Run: headless pygame with SDL's dummy video driver; simulated clock (each Clock.tick advances the game by its frame time, no real sleeping); random seed 0; keys injected as events and as key.get_pressed() state; no mouse input.
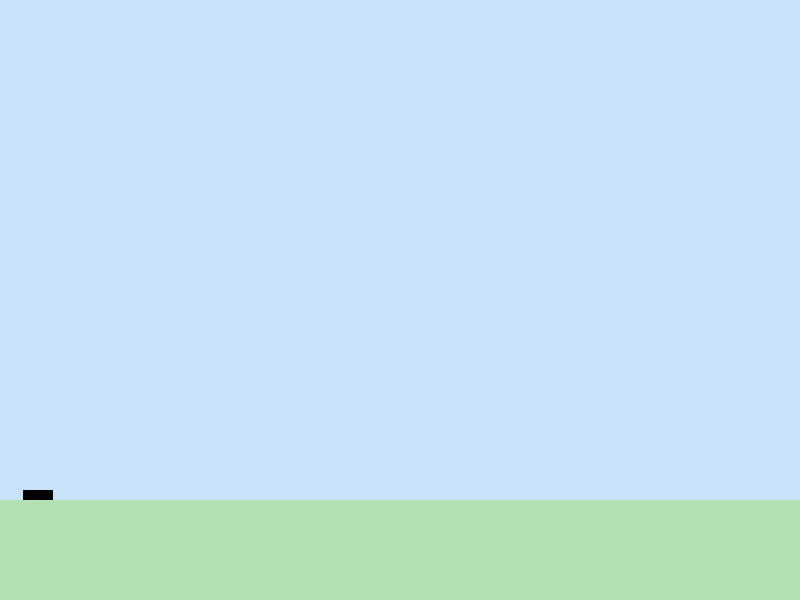
Frame 1 of 4 · flips 1–60 · no input
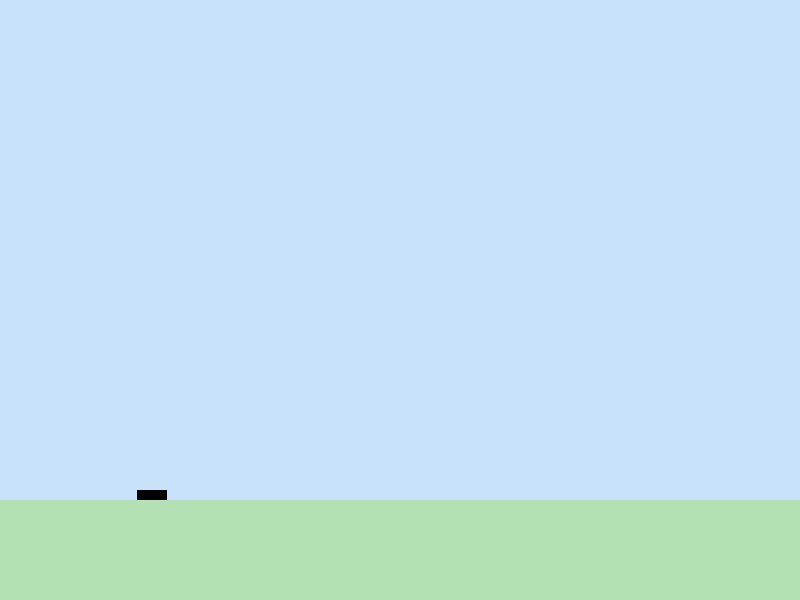
Frame 2 of 4 · flips 61–180 · tapped SPACE, RETURN · held RIGHT (→), D
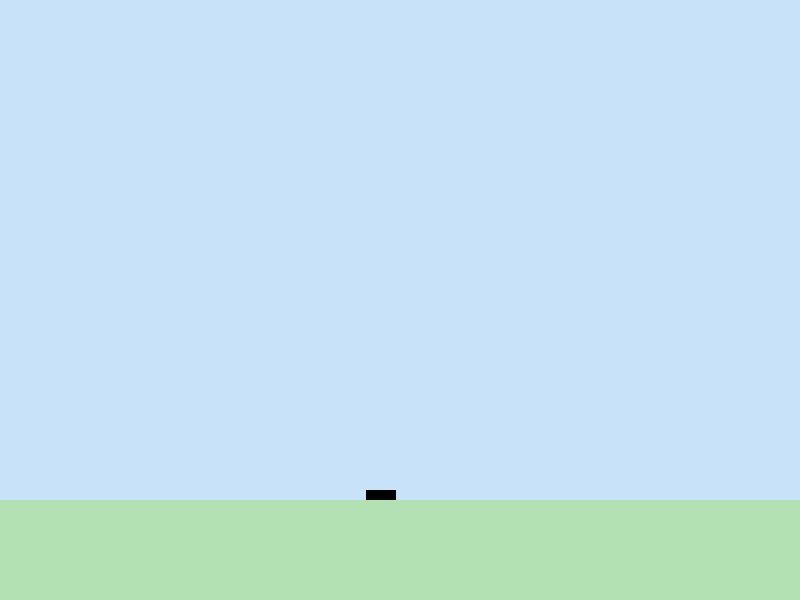
Frame 3 of 4 · flips 181–300 · held DOWN (↓), S
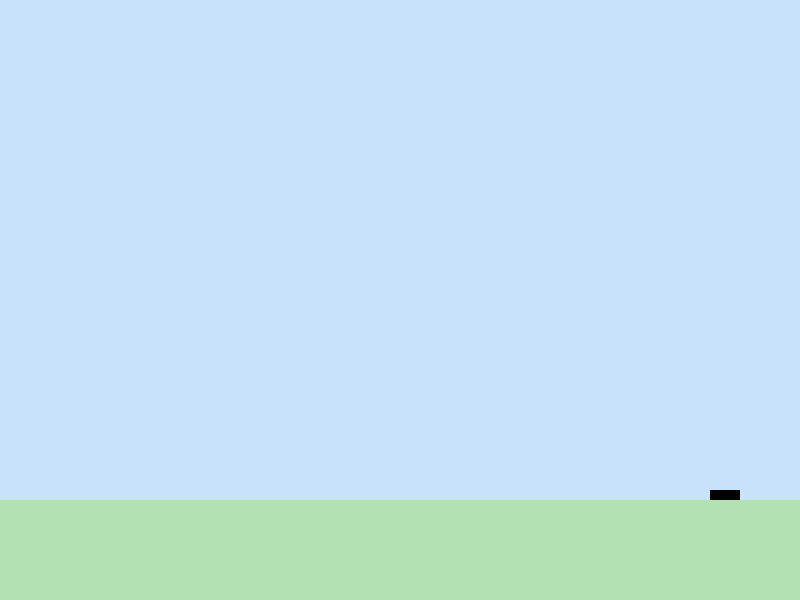
Frame 4 of 4 · flips 301–420 · held LEFT (←), A, UP (↑), W

The pygame program that drew these frames:

#Pygame Template

#this is terrbile coding oranization and usage

t =0 
dt = 0.1
pos = 0
vel = 0
force = 800
mass = 1000
acc = force/mass

import pygame as pg
import sys
import os

pg.init()

w=800
h=600

screen=pg.display.set_mode((w,h))
pg.display.set_caption("Name")
clock=pg.time.Clock()
run=True

while run: #main loop "game loop"
    for event in pg.event.get():
        if event.type==pg.QUIT:
            run=False
        if event.type==pg.KEYDOWN:
            if event.key==pg.K_ESCAPE:
                run=False
    clock.tick(60)
    screen.fill((200,226,250))
    pg.draw.rect(screen,(180,225,180), (0, h-100, w,100))
    pg.draw.rect(screen,(0,0,0),(10+pos,h-110,30,10))
    pg.display.flip()

    #physics stuff
    pos += vel * dt
    vel += acc * dt
    t += dt
    acc = force/mass

pg.quit()
sys.exit()
